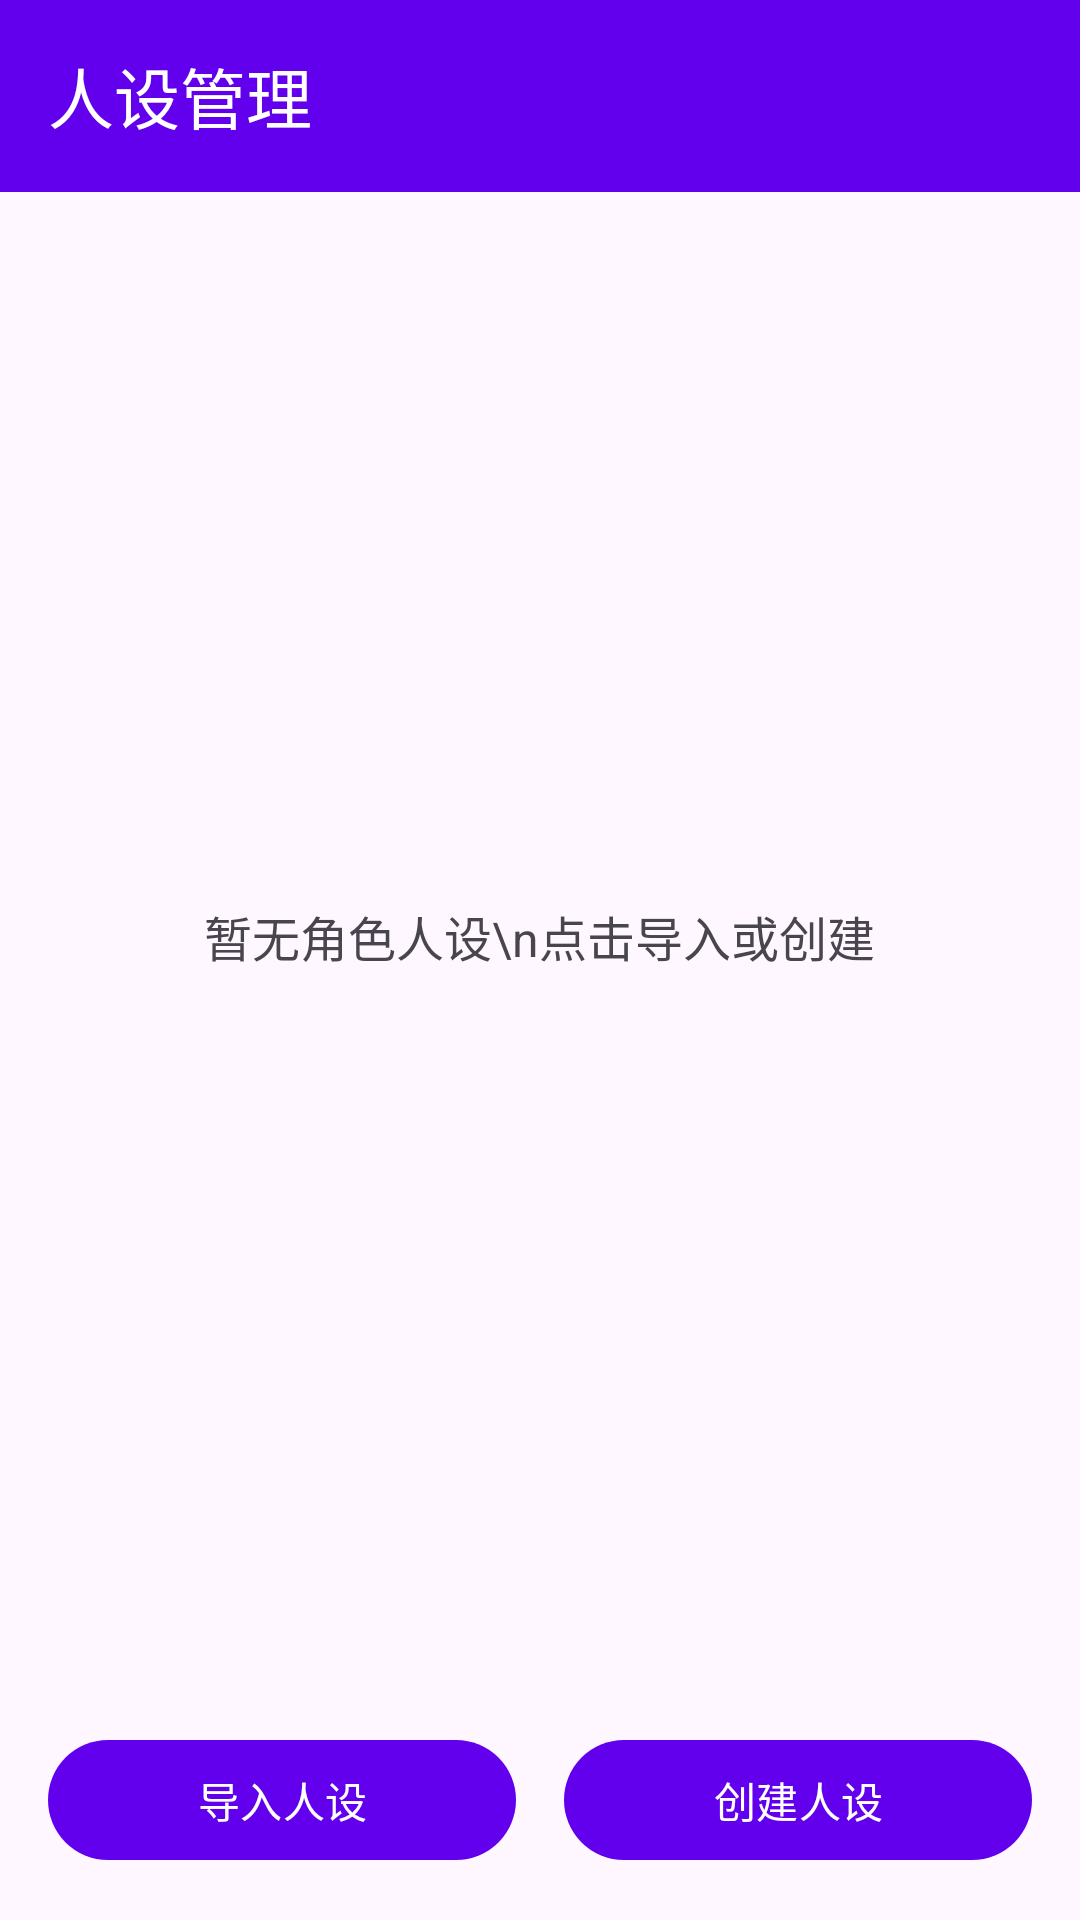

The Android layout XML behind this screen, and the referenced resources:
<!-- AndroidManifest.xml: application theme Theme.Whisper -->
<!-- res/layout/activity_persona_list.xml -->
<?xml version="1.0" encoding="utf-8"?>
<LinearLayout xmlns:android="http://schemas.android.com/apk/res/android"
    xmlns:app="http://schemas.android.com/apk/res-auto"
    android:layout_width="match_parent"
    android:layout_height="match_parent"
    android:orientation="vertical">

    <com.google.android.material.appbar.MaterialToolbar
        android:id="@+id/toolbar"
        android:layout_width="match_parent"
        android:layout_height="?attr/actionBarSize"
        android:background="?attr/colorPrimary"
        app:title="@string/persona_management"
        app:titleTextColor="@android:color/white" />

    <FrameLayout
        android:layout_width="match_parent"
        android:layout_height="0dp"
        android:layout_weight="1">

        <androidx.recyclerview.widget.RecyclerView
            android:id="@+id/recyclerView"
            android:layout_width="match_parent"
            android:layout_height="match_parent"
            android:padding="8dp"
            android:clipToPadding="false" />

        <TextView
            android:id="@+id/tvEmpty"
            android:layout_width="wrap_content"
            android:layout_height="wrap_content"
            android:layout_gravity="center"
            android:text="暂无角色人设\n点击导入或创建"
            android:textAlignment="center"
            android:textSize="16sp"
            android:visibility="visible" />
    </FrameLayout>

    <LinearLayout
        android:layout_width="match_parent"
        android:layout_height="wrap_content"
        android:orientation="horizontal"
        android:padding="16dp">

        <com.google.android.material.button.MaterialButton
            android:id="@+id/btnImport"
            android:layout_width="0dp"
            android:layout_height="wrap_content"
            android:layout_weight="1"
            android:text="导入人设"
            android:layout_marginEnd="8dp" />

        <com.google.android.material.button.MaterialButton
            android:id="@+id/btnCreate"
            android:layout_width="0dp"
            android:layout_height="wrap_content"
            android:layout_weight="1"
            android:text="创建人设"
            android:layout_marginStart="8dp" />
    </LinearLayout>
</LinearLayout>
<!-- resources referenced by this layout -->
<resources>
  <string name="persona_management">人设管理</string>
  <style name="Theme.Whisper" parent="Theme.Material3.DayNight.NoActionBar">
  
          <item name="colorPrimary">@color/purple_500</item>
          <item name="colorPrimaryVariant">@color/purple_700</item>
          <item name="colorOnPrimary">@color/white</item>
  
          <item name="colorSecondary">@color/teal_200</item>
          <item name="colorSecondaryVariant">@color/teal_700</item>
          <item name="colorOnSecondary">@color/black</item>
  
          <item name="android:statusBarColor">?attr/colorPrimaryVariant</item>
  
          <item name="colorSurface">@color/surface</item>
          <item name="colorOnSurface">@color/on_surface</item>
          <item name="colorSurfaceVariant">@color/surface_variant</item>
          <item name="colorOnSurfaceVariant">@color/on_surface_variant</item>
      </style>
  <color name="purple_500">#FF6200EE</color>
  <color name="purple_700">#FF3700B3</color>
  <color name="white">#FFFFFFFF</color>
  <color name="teal_200">#FF03DAC5</color>
  <color name="teal_700">#FF018786</color>
  <color name="black">#FF000000</color>
  <color name="surface">#FFFFFBFE</color>
  <color name="on_surface">#FF1C1B1F</color>
  <color name="surface_variant">#FFE7E0EC</color>
  <color name="on_surface_variant">#FF49454F</color>
</resources>
